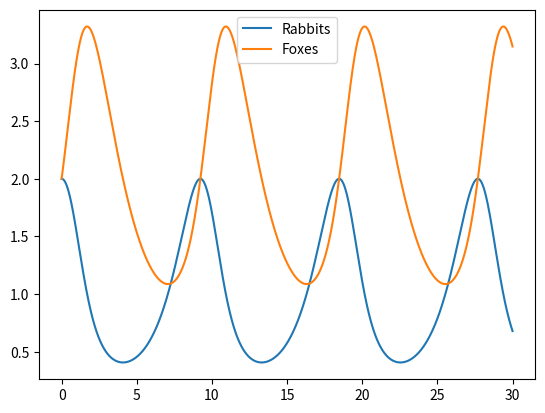

Recreate this plot in Python.
import numpy as np
import matplotlib.pyplot as mp

# initialize parameters
a = 1.0
b = 0.5
c = 0.5
d = 0.5
N=20000
t0,tf=0,30
h=(tf-t0)/N

# initialize populations
x_init = 2.0 #thousand
y_init = 2.0 #thousand


# Define population evolution
def f_x(x,y):
    return a*x - b*x*y
def f_y(x,y):
    return c*x*y - d*y

#Define population array function
def f(r):
    x = r[0]
    y = r[1]
    return np.array([ f_x(x,y), f_y(x,y) ], float)

#initialize the population array
r = np.array([x_init,y_init], float)

#rk4
time = np.arange(t0,tf,h)
xp, yp = [], []
for t in time:
    xp.append(r[0])
    yp.append(r[1])
    k1 = h*f(r)
    k2 = h*f(r+0.5*k1)
    k3 = h*f(r+0.5*k2)
    k4 = h*f(r+k3)
    r += (k1+2*k2+2*k3+k4)/6

mp.plot(time,xp, label='Rabbits')
mp.plot(time,yp, label='Foxes')
mp.legend()
mp.show()


